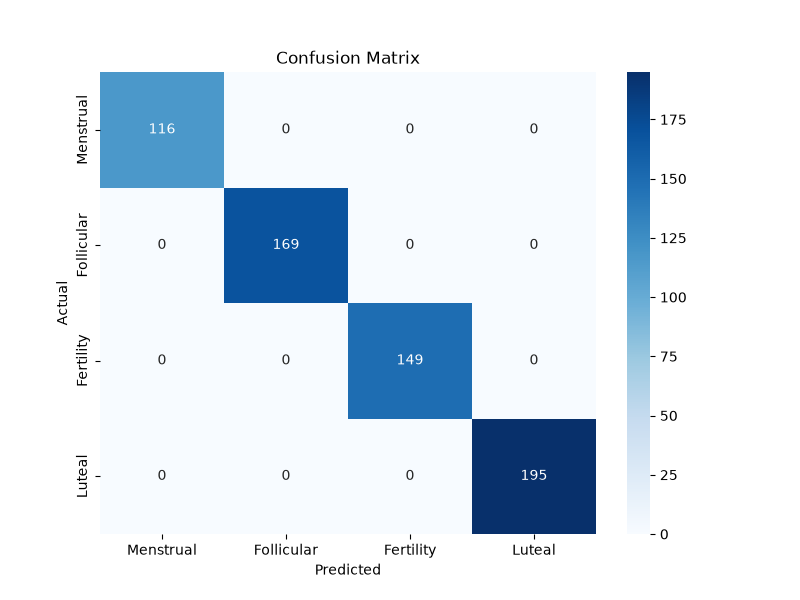

The data file committed next to this chart (first rows):
, Menstrual, Follicular, Fertility, Luteal
Menstrual, 116, 0, 0, 0
Follicular, 0, 169, 0, 0
Fertility, 0, 0, 149, 0
Luteal, 0, 0, 0, 195
